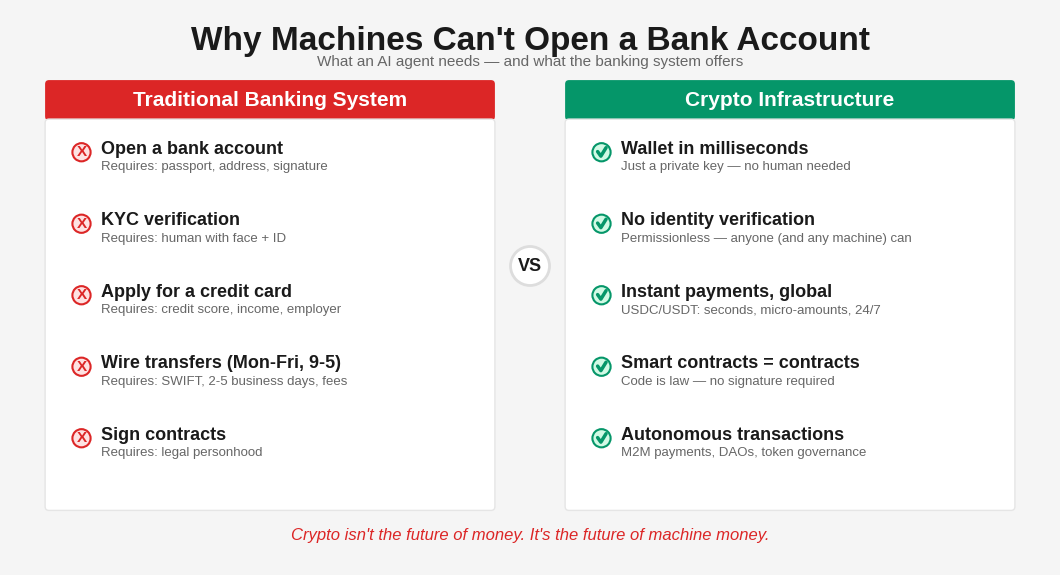

Here is the Python script that generated this plot: (Note: this script raises an exception after producing the figure.)
#!/usr/bin/env python3
"""
Build English version of Figure 7: Why Machines Can't Open a Bank Account — v2 polished
Fixes: proper X/checkmark symbols instead of emoji, title spacing, cleaner layout
"""

import matplotlib
matplotlib.use('Agg')
import matplotlib.pyplot as plt
from matplotlib.patches import FancyBboxPatch

BG_COLOR = '#F5F5F5'
DARK_TEXT = '#1A1A1A'
GRAY_TEXT = '#666666'
RED = '#DC2626'
GREEN = '#059669'

fig, ax = plt.subplots(1, 1, figsize=(10.67, 5.69), dpi=150)
fig.patch.set_facecolor(BG_COLOR)
ax.set_facecolor(BG_COLOR)
ax.set_xlim(0, 1600)
ax.set_ylim(0, 854)
ax.set_aspect('equal')
ax.axis('off')

# Title with proper spacing
ax.text(800, 830, "Why Machines Can't Open a Bank Account", fontsize=24, fontweight='bold',
        ha='center', va='top', color=DARK_TEXT, fontfamily='Liberation Sans')
ax.text(800, 785, "What an AI agent needs — and what the banking system offers",
        fontsize=11, ha='center', va='top', color=GRAY_TEXT, fontfamily='Liberation Sans')

# Left column header (red)
left_header = FancyBboxPatch((60, 690), 680, 50, boxstyle="round,pad=6",
                              facecolor=RED, edgecolor='none')
ax.add_patch(left_header)
ax.text(400, 715, 'Traditional Banking System', fontsize=15, fontweight='bold',
        ha='center', va='center', color='white', fontfamily='Liberation Sans')

# Right column header (green)
right_header = FancyBboxPatch((860, 690), 680, 50, boxstyle="round,pad=6",
                               facecolor=GREEN, edgecolor='none')
ax.add_patch(right_header)
ax.text(1200, 715, 'Crypto Infrastructure', fontsize=15, fontweight='bold',
        ha='center', va='center', color='white', fontfamily='Liberation Sans')

# VS circle
vs_circle = plt.Circle((800, 460), 30, color='white', ec='#DDDDDD', linewidth=2, zorder=5)
ax.add_patch(vs_circle)
ax.text(800, 460, 'VS', fontsize=13, fontweight='bold', ha='center', va='center',
        color=DARK_TEXT, fontfamily='Liberation Sans', zorder=6)

# Column backgrounds
left_bg = FancyBboxPatch((60, 90), 680, 590, boxstyle="round,pad=6",
                          facecolor='white', edgecolor='#E5E5E5', linewidth=1)
ax.add_patch(left_bg)
right_bg = FancyBboxPatch((860, 90), 680, 590, boxstyle="round,pad=6",
                           facecolor='white', edgecolor='#E5E5E5', linewidth=1)
ax.add_patch(right_bg)

# Left items (banking limitations)
left_items = [
    ('Open a bank account', 'Requires: passport, address, signature'),
    ('KYC verification', 'Requires: human with face + ID'),
    ('Apply for a credit card', 'Requires: credit score, income, employer'),
    ('Wire transfers (Mon-Fri, 9-5)', 'Requires: SWIFT, 2-5 business days, fees'),
    ('Sign contracts', 'Requires: legal personhood'),
]

# Right items (crypto advantages)
right_items = [
    ('Wallet in milliseconds', 'Just a private key — no human needed'),
    ('No identity verification', 'Permissionless — anyone (and any machine) can'),
    ('Instant payments, global', 'USDC/USDT: seconds, micro-amounts, 24/7'),
    ('Smart contracts = contracts', 'Code is law — no signature required'),
    ('Autonomous transactions', 'M2M payments, DAOs, token governance'),
]

item_start_y = 640
item_spacing = 110

for i, (title, desc) in enumerate(left_items):
    y = item_start_y - i * item_spacing
    # Red X as a filled circle with X
    x_circle = plt.Circle((110, y - 5), 14, color='#FEE2E2', ec=RED, linewidth=1.5, zorder=3)
    ax.add_patch(x_circle)
    ax.text(110, y - 5, 'X', fontsize=11, fontweight='bold', ha='center', va='center',
            color=RED, fontfamily='Liberation Sans', zorder=4)
    ax.text(140, y, title, fontsize=13, fontweight='bold', ha='left', va='center',
            color=DARK_TEXT, fontfamily='Liberation Sans')
    ax.text(140, y - 28, desc, fontsize=9.5, ha='left', va='center',
            color=GRAY_TEXT, fontfamily='Liberation Sans')

for i, (title, desc) in enumerate(right_items):
    y = item_start_y - i * item_spacing
    # Green checkmark as filled circle
    check_circle = plt.Circle((910, y - 5), 14, color='#D1FAE5', ec=GREEN, linewidth=1.5, zorder=3)
    ax.add_patch(check_circle)
    # Use a simple V shape for checkmark
    check_x, check_y = 910, y - 5
    ax.plot([check_x - 6, check_x - 1, check_x + 7],
            [check_y + 1, check_y - 6, check_y + 7],
            color=GREEN, linewidth=2.5, solid_capstyle='round', zorder=4)
    ax.text(940, y, title, fontsize=13, fontweight='bold', ha='left', va='center',
            color=DARK_TEXT, fontfamily='Liberation Sans')
    ax.text(940, y - 28, desc, fontsize=9.5, ha='left', va='center',
            color=GRAY_TEXT, fontfamily='Liberation Sans')

# Bottom tagline
ax.text(800, 45, "Crypto isn't the future of money. It's the future of machine money.",
        fontsize=12, ha='center', va='center', color=RED, fontfamily='Liberation Sans',
        style='italic')

plt.tight_layout(pad=0.5)
outpath = '/root/clawd/projects/convergencethesis/graphics-en/07-machine-vs-bank-en.png'
fig.savefig(outpath, dpi=150, bbox_inches='tight', facecolor=BG_COLOR, pad_inches=0.2)
plt.close()
print(f'Saved: {outpath}')
